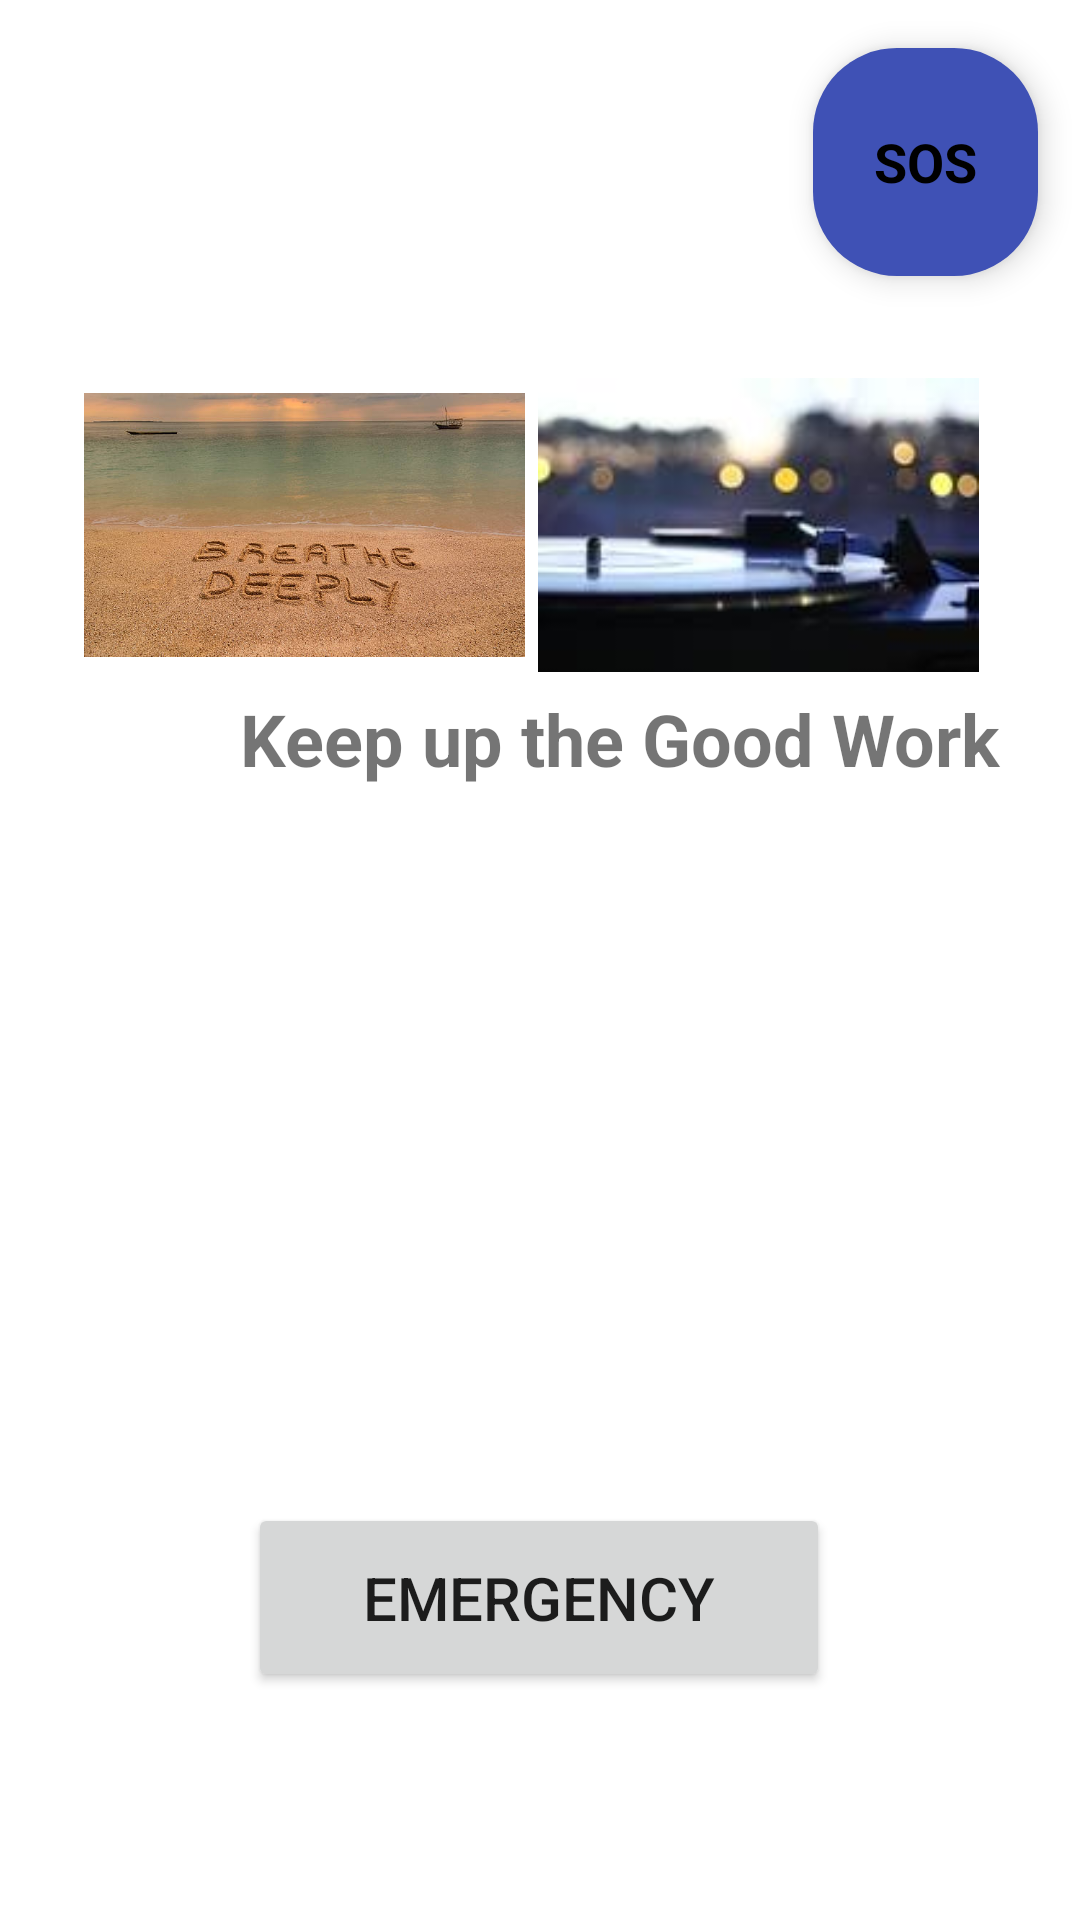

Produce the Android XML layout that renders to this screen, including the resource entries it uses.
<!-- AndroidManifest.xml: application theme Theme.HealthyHeart -->
<!-- res/layout/fragment_home.xml -->
<?xml version="1.0" encoding="utf-8"?>
<androidx.constraintlayout.widget.ConstraintLayout xmlns:android="http://schemas.android.com/apk/res/android"
    xmlns:app="http://schemas.android.com/apk/res-auto"
    xmlns:tools="http://schemas.android.com/tools"
    android:layout_width="match_parent"
    android:layout_height="match_parent"
    tools:context=".ui.home.HomeFragment">

    <Button
        android:id="@+id/emergency_btn"
        android:layout_width="194dp"
        android:layout_height="63dp"
        android:layout_marginBottom="76dp"
        android:text="@string/emergency"
        android:textSize="20sp"
        app:iconTint="#E3E3E3"
        app:layout_constraintBottom_toBottomOf="parent"
        app:layout_constraintEnd_toEndOf="parent"
        app:layout_constraintHorizontal_bias="0.497"
        app:layout_constraintStart_toStartOf="parent" />

    <ImageView
        android:id="@+id/imageView_breath"
        android:layout_width="147dp"
        android:layout_height="102dp"
        android:layout_marginStart="28dp"
        android:layout_marginTop="124dp"

        app:layout_constraintStart_toStartOf="parent"
        app:layout_constraintTop_toTopOf="parent"
        app:srcCompat="@drawable/breathing"
        tools:src="@tools:sample/backgrounds/scenic" />

    <ImageView
        android:id="@+id/imageView_music"
        android:layout_width="147dp"
        android:layout_height="102dp"
        android:layout_marginTop="124dp"
        android:layout_marginEnd="32dp"
        app:layout_constraintEnd_toEndOf="parent"
        app:layout_constraintHorizontal_bias="0.736"
        app:layout_constraintStart_toEndOf="@+id/imageView_breath"
        app:layout_constraintTop_toTopOf="parent"
        app:srcCompat="@drawable/music"
        tools:src="@tools:sample/backgrounds/scenic" />

    <com.google.android.material.button.MaterialButton
        android:id="@+id/sos_btn"
        style="@style/Widget.MaterialComponents.ExtendedFloatingActionButton"
        android:layout_width="75dp"
        android:layout_height="76dp"
        android:layout_marginTop="16dp"
        android:text="SOS"
        android:textAllCaps="true"
        android:textAppearance="@style/TextAppearance.AppCompat.Body1"
        android:textSize="18sp"
        android:textStyle="bold"
        app:backgroundTint="#3F51B5"
        app:cornerRadius="28dp"
        app:layout_constraintEnd_toEndOf="parent"
        app:layout_constraintHorizontal_bias="0.951"
        app:layout_constraintStart_toStartOf="parent"
        app:layout_constraintTop_toTopOf="parent" />

    <TextView
        android:id="@+id/textView2"
        android:layout_width="283dp"
        android:layout_height="54dp"
        android:layout_marginStart="80dp"
        android:layout_marginBottom="32dp"
        android:text="Keep up the Good Work"
        android:textSize="24sp"
        android:textStyle="bold"
        app:layout_constraintBottom_toTopOf="@+id/imageView_monitor"
        app:layout_constraintStart_toStartOf="parent" />

    <ImageView
        android:id="@+id/imageView_monitor"
        android:layout_width="237dp"
        android:layout_height="157dp"
        android:layout_marginBottom="28dp"
        android:src="@drawable/heart_rate"
        app:layout_constraintBottom_toTopOf="@+id/emergency_btn"
        app:layout_constraintEnd_toEndOf="parent"
        app:layout_constraintStart_toStartOf="parent" />

    <Button
        android:id="@+id/button_map"
        android:layout_width="wrap_content"
        android:layout_height="wrap_content"
        android:layout_marginStart="155dp"
        android:layout_marginTop="30dp"
        android:layout_marginBottom="21dp"
        android:text="Map"
        app:layout_constraintBottom_toTopOf="@+id/textView2"
        app:layout_constraintStart_toStartOf="parent"
        app:layout_constraintTop_toBottomOf="@+id/imageView_breath" />

</androidx.constraintlayout.widget.ConstraintLayout>
<!-- resources referenced by this layout -->
<resources>
  <!-- drawable breathing: jpg bitmap (drawable, 49617 bytes) -->
  <!-- drawable music: jpg bitmap (drawable, 3745 bytes) -->
  <string name="emergency">Emergency</string>
  <style name="Theme.HealthyHeart" parent="Theme.MaterialComponents.DayNight.DarkActionBar">
          
          <item name="colorPrimary">@color/purple_500</item>
          <item name="colorPrimaryVariant">@color/purple_700</item>
          <item name="colorOnPrimary">@color/white</item>
          
          <item name="colorSecondary">@color/teal_200</item>
          <item name="colorSecondaryVariant">@color/teal_700</item>
          <item name="colorOnSecondary">@color/black</item>
          
          <item name="android:statusBarColor">?attr/colorPrimaryVariant</item>
          
      </style>
  <!-- not gathered from this repository: default colours our renderer supplied (Android Studio template values) -->
  <color name="purple_500">#FF6200EE</color>
  <color name="purple_700">#FF3700B3</color>
  <color name="teal_200">#FF03DAC5</color>
  <color name="teal_700">#FF018786</color>
  <color name="black">#FF000000</color>
  <color name="white">#FFFFFFFF</color>
</resources>
